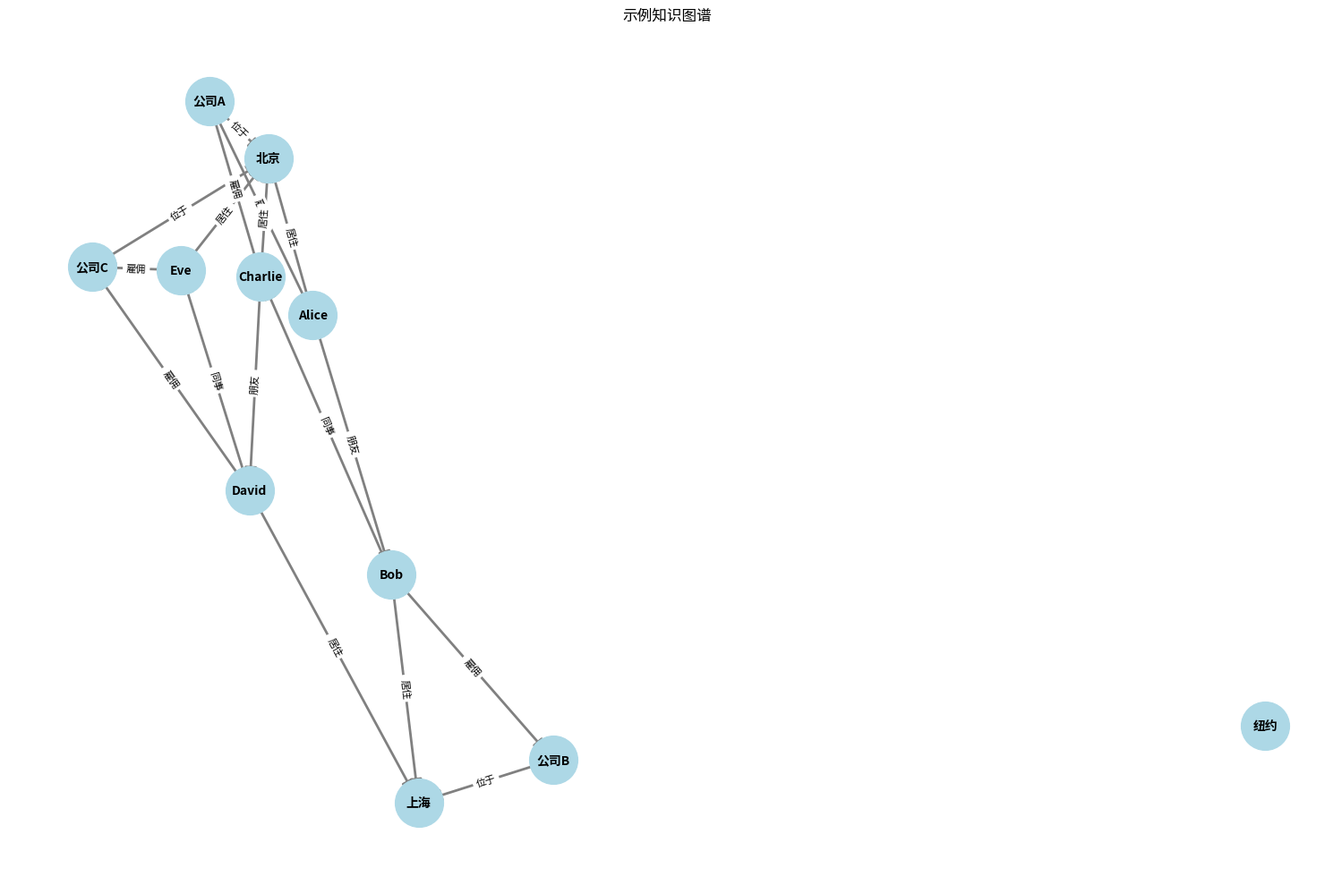
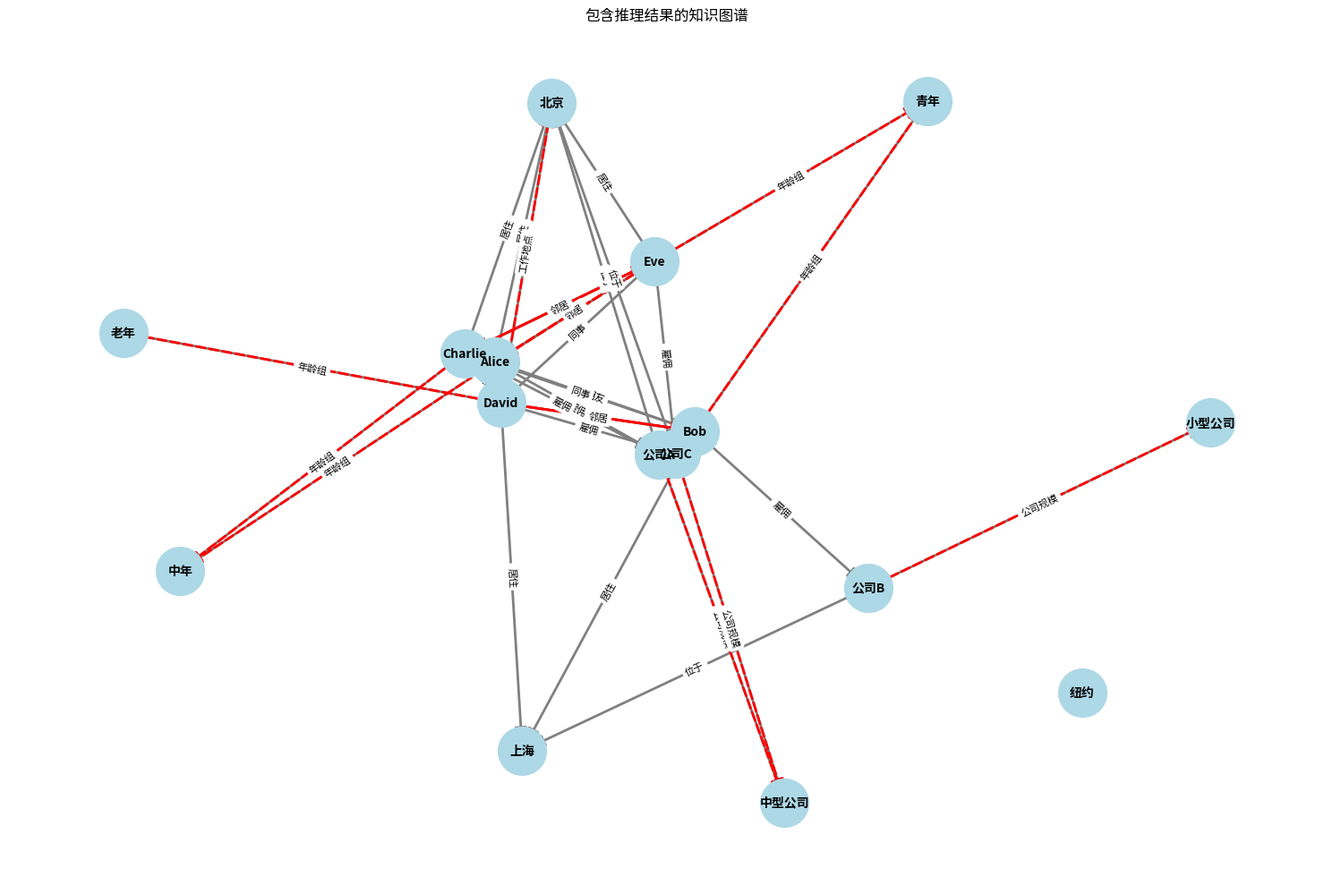

Here is the Python script that generated these plots, in order:
#!/usr/bin/env python3
# -*- coding: utf-8 -*-
"""
知识推理
展示知识图谱的推理方法
"""

import networkx as nx
import matplotlib.pyplot as plt

# 1. 构建示例知识图谱
print("=== 构建示例知识图谱 ===")

# 创建知识图谱
G = nx.DiGraph()

# 添加节点（实体）
G.add_node("Alice", age=30, gender="女", occupation="设计师")
G.add_node("Bob", age=25, gender="男", occupation="教师")
G.add_node("Charlie", age=35, gender="男", occupation="工程师")
G.add_node("David", age=40, gender="男", occupation="医生")
G.add_node("Eve", age=28, gender="女", occupation="护士")
G.add_node("公司A", industry="科技", founded=2000)
G.add_node("公司B", industry="金融", founded=1995)
G.add_node("公司C", industry="医疗", founded=2010)
G.add_node("北京", population=2154, country="中国")
G.add_node("上海", population=2424, country="中国")
G.add_node("纽约", population=8337, country="美国")

# 添加边（关系）
G.add_edge("Alice", "公司A", relation="雇佣", since=2018)
G.add_edge("Bob", "公司B", relation="雇佣", since=2020)
G.add_edge("Charlie", "公司A", relation="雇佣", since=2019)
G.add_edge("David", "公司C", relation="雇佣", since=2015)
G.add_edge("Eve", "公司C", relation="雇佣", since=2017)
G.add_edge("Alice", "Bob", relation="朋友", since=2015)
G.add_edge("Bob", "Charlie", relation="同事", since=2019)
G.add_edge("Charlie", "David", relation="朋友", since=2016)
G.add_edge("David", "Eve", relation="同事", since=2015)
G.add_edge("Alice", "北京", relation="居住", since=2010)
G.add_edge("Bob", "上海", relation="居住", since=2018)
G.add_edge("Charlie", "北京", relation="居住", since=2015)
G.add_edge("David", "上海", relation="居住", since=2012)
G.add_edge("Eve", "北京", relation="居住", since=2014)
G.add_edge("公司A", "北京", relation="位于", since=2000)
G.add_edge("公司B", "上海", relation="位于", since=1995)
G.add_edge("公司C", "北京", relation="位于", since=2010)

# 可视化知识图谱
plt.figure(figsize=(15, 10))
pos = nx.spring_layout(G, seed=42)
nx.draw_networkx_nodes(G, pos, node_size=1500, node_color="lightblue")
nx.draw_networkx_edges(G, pos, width=2, edge_color="gray", arrows=True, arrowsize=20)
nx.draw_networkx_labels(G, pos, font_size=10, font_weight="bold")
edge_labels = {(u, v): d["relation"] for u, v, d in G.edges(data=True)}
nx.draw_networkx_edge_labels(G, pos, edge_labels=edge_labels, font_size=8)
plt.title("示例知识图谱")
plt.axis("off")
plt.tight_layout()
plt.savefig("example_knowledge_graph.png")
print("示例知识图谱已保存为 example_knowledge_graph.png")

# 2. 基于规则的推理
print("\n=== 基于规则的推理 ===")

# 定义推理规则
def infer_employment_location(graph):
    """推理员工的工作地点"""
    inferences = []
    for u, v, d in graph.edges(data=True):
        if d.get("relation") == "雇佣":
            # 查找公司的位置
            for company, location, d2 in graph.edges(data=True):
                if company == v and d2.get("relation") == "位于":
                    inferences.append((u, "工作地点", location))
    return inferences

def infer_colleagues(graph):
    """推理同事关系"""
    inferences = []
    # 查找在同一家公司工作的人
    companies = {}
    for u, v, d in graph.edges(data=True):
        if d.get("relation") == "雇佣":
            if v not in companies:
                companies[v] = []
            companies[v].append(u)
    
    # 为同一家公司的人添加同事关系
    for company, employees in companies.items():
        for i in range(len(employees)):
            for j in range(i + 1, len(employees)):
                # 检查是否已经存在同事关系
                if not graph.has_edge(employees[i], employees[j]) or graph[employees[i]][employees[j]].get("relation") != "同事":
                    inferences.append((employees[i], "同事", employees[j]))
    return inferences

def infer_friend_of_friend(graph):
    """推理朋友的朋友关系"""
    inferences = []
    for u, v, d in graph.edges(data=True):
        if d.get("relation") == "朋友":
            # 查找v的朋友
            for v2, w, d2 in graph.edges(data=True):
                if v2 == v and d2.get("relation") == "朋友" and u != w:
                    # 检查是否已经存在朋友关系
                    if not graph.has_edge(u, w) or graph[u][w].get("relation") != "朋友":
                        inferences.append((u, "朋友的朋友", w))
    return inferences

# 执行推理
employment_location_inferences = infer_employment_location(G)
colleague_inferences = infer_colleagues(G)
friend_of_friend_inferences = infer_friend_of_friend(G)

print("推理结果 - 员工工作地点:")
for subject, relation, object_ in employment_location_inferences:
    print(f"{subject} - {relation} -> {object_}")

print("\n推理结果 - 同事关系:")
for subject, relation, object_ in colleague_inferences:
    print(f"{subject} - {relation} -> {object_}")

print("\n推理结果 - 朋友的朋友:")
for subject, relation, object_ in friend_of_friend_inferences:
    print(f"{subject} - {relation} -> {object_}")

# 3. 基于路径的推理
print("\n=== 基于路径的推理 ===")

def infer_connections(graph, start_node, max_depth=3):
    """基于路径推理节点之间的连接"""
    connections = {}
    for node in graph.nodes():
        if node == start_node:
            continue
        try:
            paths = list(nx.all_simple_paths(graph, start_node, node, cutoff=max_depth))
            if paths:
                connections[node] = paths
        except nx.NetworkXNoPath:
            pass
    return connections

# 推理Alice的所有连接
alice_connections = infer_connections(G, "Alice", max_depth=3)
print("Alice的连接路径:")
for node, paths in alice_connections.items():
    print(f"\nAlice到{node}的路径:")
    for path in paths:
        print(" -> ".join(path))

# 4. 基于属性的推理
print("\n=== 基于属性的推理 ===")

def infer_age_group(graph):
    """基于年龄推理年龄组"""
    inferences = []
    for node, attrs in graph.nodes(data=True):
        if "age" in attrs:
            age = attrs["age"]
            if age < 30:
                age_group = "青年"
            elif age < 40:
                age_group = "中年"
            else:
                age_group = "老年"
            inferences.append((node, "年龄组", age_group))
    return inferences

def infer_company_size(graph):
    """基于员工数量推理公司规模"""
    inferences = []
    # 统计每个公司的员工数量
    company_employees = {}
    for u, v, d in graph.edges(data=True):
        if d.get("relation") == "雇佣":
            if v not in company_employees:
                company_employees[v] = 0
            company_employees[v] += 1
    
    # 推理公司规模
    for company, count in company_employees.items():
        if count < 2:
            size = "小型公司"
        elif count < 5:
            size = "中型公司"
        else:
            size = "大型公司"
        inferences.append((company, "公司规模", size))
    return inferences

# 执行基于属性的推理
age_group_inferences = infer_age_group(G)
company_size_inferences = infer_company_size(G)

print("推理结果 - 年龄组:")
for subject, relation, object_ in age_group_inferences:
    print(f"{subject} - {relation} -> {object_}")

print("\n推理结果 - 公司规模:")
for subject, relation, object_ in company_size_inferences:
    print(f"{subject} - {relation} -> {object_}")

# 5. 知识图谱补全
print("\n=== 知识图谱补全 ===")

def predict_missing_connections(graph, relation_type, top_k=2):
    """预测缺失的连接"""
    potential_connections = []
    
    # 获取所有节点
    nodes = list(graph.nodes())
    
    # 计算节点之间的相似度（基于共同邻居）
    for i in range(len(nodes)):
        for j in range(i + 1, len(nodes)):
            node1 = nodes[i]
            node2 = nodes[j]
            
            # 跳过已存在的连接
            if graph.has_edge(node1, node2) or graph.has_edge(node2, node1):
                continue
            
            # 计算共同邻居
            neighbors1 = set(graph.neighbors(node1))
            neighbors2 = set(graph.neighbors(node2))
            common_neighbors = neighbors1.intersection(neighbors2)
            similarity = len(common_neighbors)
            
            if similarity > 0:
                potential_connections.append((node1, node2, similarity))
    
    # 按相似度排序
    potential_connections.sort(key=lambda x: x[2], reverse=True)
    
    # 返回前k个潜在连接
    return potential_connections[:top_k]

# 预测缺失的朋友关系
potential_friends = predict_missing_connections(G, "朋友", top_k=3)
print("预测缺失的朋友关系:")
for node1, node2, similarity in potential_friends:
    print(f"{node1} 和 {node2} 可能是朋友（相似度: {similarity}）")

# 6. 基于逻辑的推理
print("\n=== 基于逻辑的推理 ===")

def logical_reasoning(graph):
    """基于逻辑规则的推理"""
    inferences = []
    
    # 规则1: 如果A住在X，B也住在X，那么A和B可能是邻居
    for u, v, d in graph.edges(data=True):
        if d.get("relation") == "居住":
            location = v
            # 查找其他住在同一地点的人
            for u2, v2, d2 in graph.edges(data=True):
                if d2.get("relation") == "居住" and v2 == location and u != u2:
                    # 检查是否已经存在邻居关系
                    if not graph.has_edge(u, u2) or graph[u][u2].get("relation") != "邻居":
                        inferences.append((u, "邻居", u2))
    
    # 规则2: 如果A为X工作，X位于Y，那么A可能在Y工作
    for u, v, d in graph.edges(data=True):
        if d.get("relation") == "雇佣":
            company = v
            # 查找公司的位置
            for c, l, d2 in graph.edges(data=True):
                if c == company and d2.get("relation") == "位于":
                    location = l
                    # 检查是否已经存在工作地点关系
                    found = False
                    for u3, v3, d3 in graph.edges(data=True):
                        if u3 == u and v3 == location and d3.get("relation") == "工作地点":
                            found = True
                            break
                    if not found:
                        inferences.append((u, "工作地点", location))
    
    return inferences

# 执行逻辑推理
logical_inferences = logical_reasoning(G)
print("基于逻辑的推理结果:")
for subject, relation, object_ in logical_inferences:
    print(f"{subject} - {relation} -> {object_}")

# 7. 推理结果可视化
print("\n=== 推理结果可视化 ===")

# 创建包含推理结果的新图谱
G_inferred = G.copy()

# 添加推理结果
all_inferences = employment_location_inferences + colleague_inferences + friend_of_friend_inferences + age_group_inferences + company_size_inferences + logical_inferences

for subject, relation, object_ in all_inferences:
    if not G_inferred.has_edge(subject, object_):
        G_inferred.add_edge(subject, object_, relation=relation, inferred=True)

# 可视化包含推理结果的图谱
plt.figure(figsize=(15, 10))
pos = nx.spring_layout(G_inferred, seed=42)

# 绘制原始节点和边
nx.draw_networkx_nodes(G_inferred, pos, node_size=1500, node_color="lightblue")
nx.draw_networkx_edges(G_inferred, pos, width=2, edge_color="gray", arrows=True, arrowsize=20)

# 绘制推理的边
inferred_edges = [(u, v) for u, v, d in G_inferred.edges(data=True) if d.get("inferred")]
nx.draw_networkx_edges(G_inferred, pos, edgelist=inferred_edges, width=2, edge_color="red", style="dashed", arrows=True, arrowsize=20)

# 绘制标签
nx.draw_networkx_labels(G_inferred, pos, font_size=10, font_weight="bold")
edge_labels = {(u, v): d["relation"] for u, v, d in G_inferred.edges(data=True)}
nx.draw_networkx_edge_labels(G_inferred, pos, edge_labels=edge_labels, font_size=8)

plt.title("包含推理结果的知识图谱")
plt.axis("off")
plt.tight_layout()
plt.savefig("inferred_knowledge_graph.png")
print("包含推理结果的知识图谱已保存为 inferred_knowledge_graph.png")

# 8. 知识推理的挑战与解决方案
print("\n=== 知识推理的挑战与解决方案 ===")
print("知识推理面临的主要挑战:")
print("1. 知识图谱不完整: 知识图谱中存在缺失的实体和关系")
print("2. 知识图谱噪声: 知识图谱中存在错误的信息")
print("3. 推理复杂度: 大规模知识图谱的推理计算复杂度高")
print("4. 多源知识融合: 融合不同来源的知识进行推理")
print("5. 动态知识更新: 处理知识图谱的动态变化")

print("\n解决方案:")
print("1. 知识图谱补全技术: 预测和补全缺失的知识")
print("2. 知识图谱清洗: 识别和纠正错误信息")
print("3. 高效推理算法: 设计可扩展的推理算法")
print("4. 知识融合方法: 融合多源知识的方法")
print("5. 增量推理技术: 处理动态知识的增量推理")

# 9. 知识推理的应用场景
print("\n=== 知识推理的应用场景 ===")
print("1. 智能问答系统: 基于知识推理回答复杂问题")
print("2. 推荐系统: 基于知识推理进行个性化推荐")
print("3. 医疗诊断: 基于医学知识图谱进行辅助诊断")
print("4. 金融风控: 基于知识推理识别风险关联")
print("5. 法律辅助: 基于法律知识图谱进行案例分析")
print("6. 教育辅助: 基于知识图谱进行个性化学习路径推荐")
print("7. 科研辅助: 基于知识推理发现研究热点和趋势")

print("\n知识推理示例完成！")
